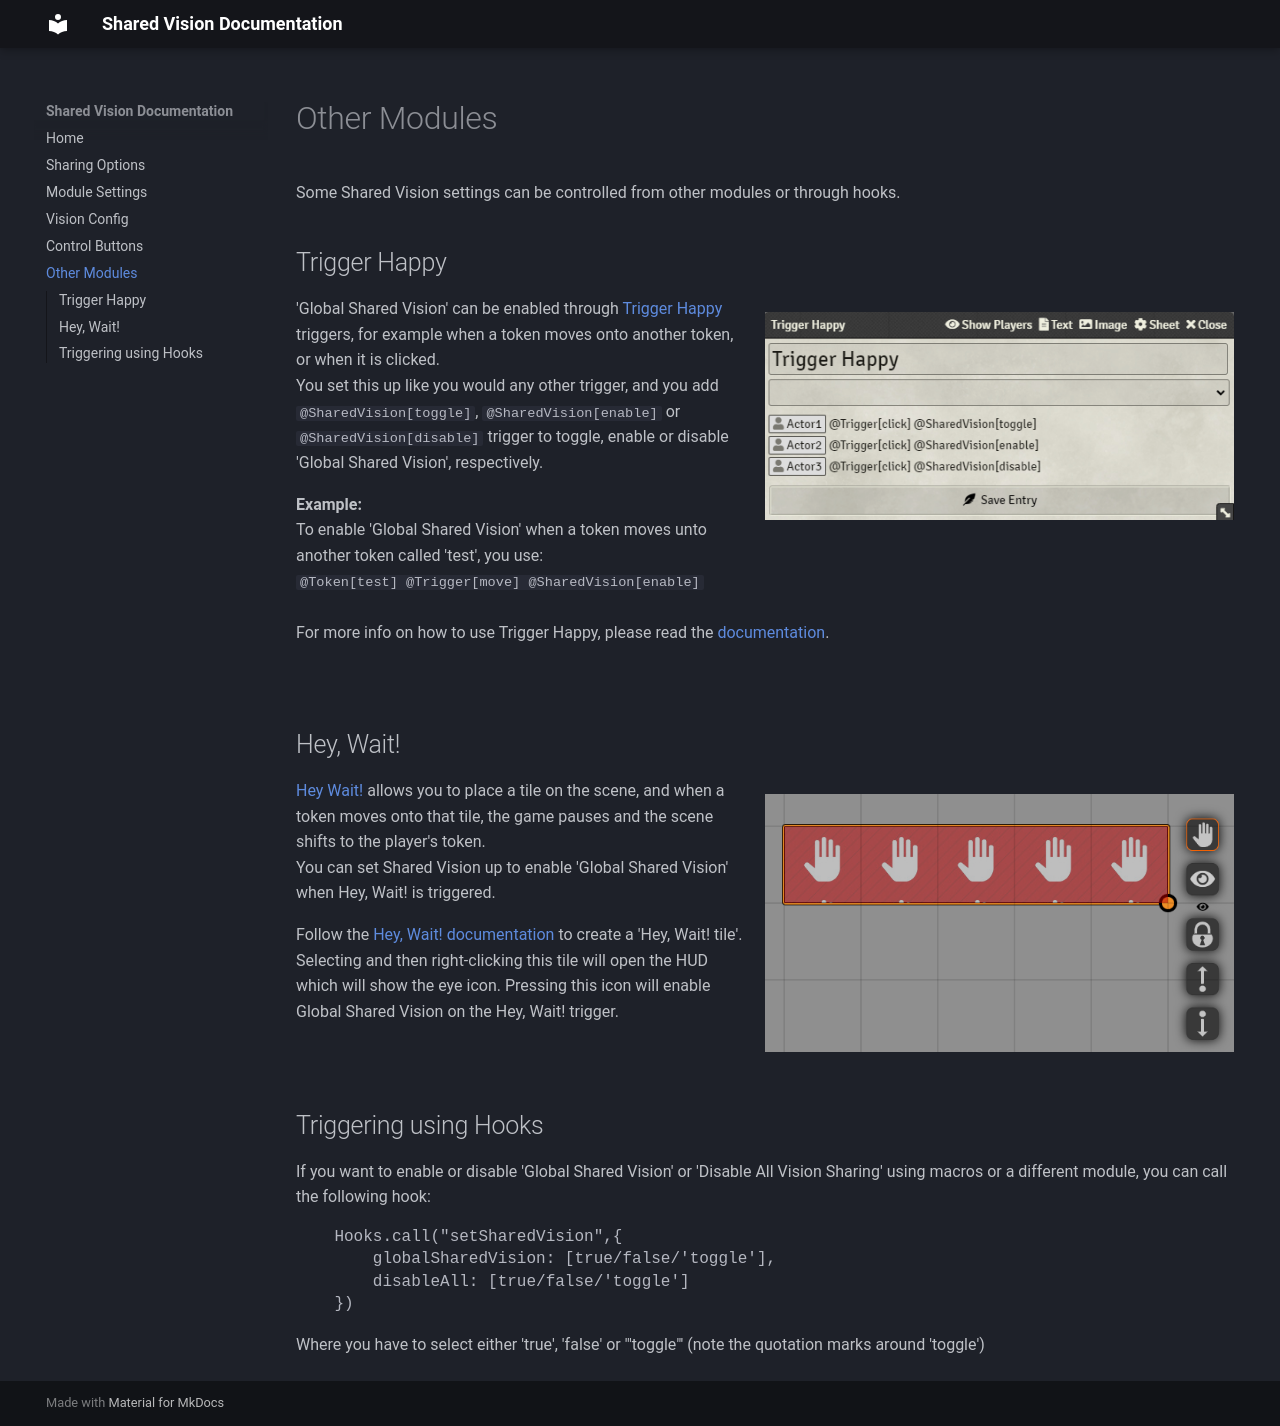

repository: MaterialFoundry/SharedVision · page: otherModules/index.html · generator: mkdocs

Some Shared Vision settings can be controlled from other modules or through hooks.

## Trigger Happy
![img](./img/TriggerHappy.png){align=right width=50%}
'Global Shared Vision' can be enabled through [Trigger Happy](https://foundryvtt.com/packages/trigger-happy/) triggers, for example when a token moves onto another token, or when it is clicked.<br>
You set this up like you would any other trigger, and you add `@SharedVision[toggle]`, `@SharedVision[enable]` or `@SharedVision[disable]` trigger to toggle, enable or disable 'Global Shared Vision', respectively.

<b>Example:</b><br>
To enable 'Global Shared Vision' when a token moves unto another token called 'test', you use:<br>
`@Token[test] @Trigger[move] @SharedVision[enable]`<br>
<br>
For more info on how to use Trigger Happy, please read the [documentation](https://github.com/League-of-Foundry-Developers/fvtt-module-trigger-happy/blob/master/README.md).
        
<br clear="right"/>

## Hey, Wait!
![img](./img/HeyWait.png){align=right width=50%}
[Hey Wait!](https://foundryvtt.com/packages/hey-wait/) allows you to place a tile on the scene, and when a token moves onto that tile, the game pauses and the scene shifts to the player's token.<br>
You can set Shared Vision up to enable 'Global Shared Vision' when Hey, Wait! is triggered.

Follow the [Hey, Wait! documentation](https://github.com/1000nettles/hey-wait/blob/main/README.md) to create a 'Hey, Wait! tile'.<br>
Selecting and then right-clicking this tile will open the HUD which will show the eye icon. Pressing this icon will enable Global Shared Vision on the Hey, Wait! trigger.

<br clear="right"/>

## Triggering using Hooks
If you want to enable or disable 'Global Shared Vision' or 'Disable All Vision Sharing' using macros or a different module, you can call the following hook:<br>
<pre>
    Hooks.call("setSharedVision",{
        globalSharedVision: [true/false/'toggle'],
        disableAll: [true/false/'toggle']
    })
</pre>
Where you have to select either 'true', 'false' or '"toggle"' (note the quotation marks around 'toggle')
